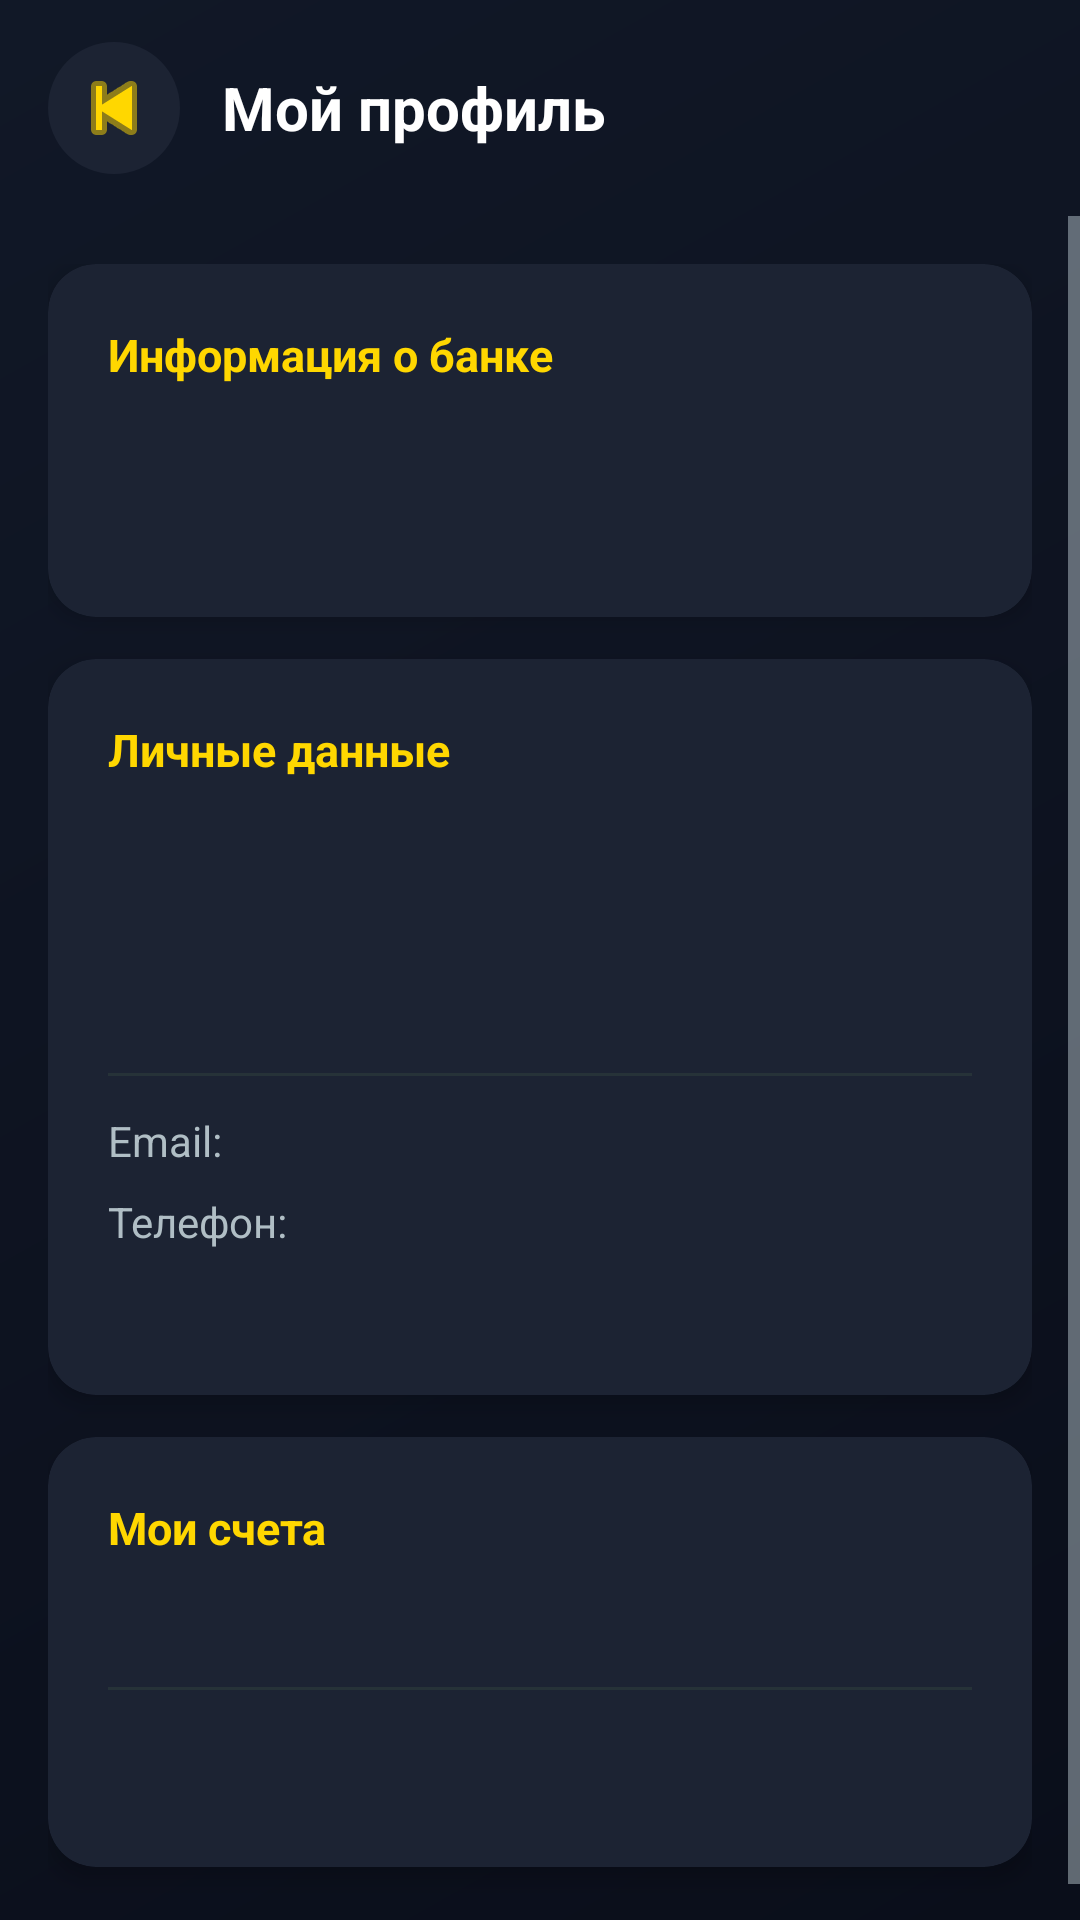

Here is an Android app screen rendered from its layout file. Give the layout XML and the strings, colors and styles it references.
<!-- AndroidManifest.xml: application theme Theme.BankApp -->
<!-- res/layout/activity_profile.xml -->
<?xml version="1.0" encoding="utf-8"?>
<LinearLayout xmlns:android="http://schemas.android.com/apk/res/android"
    xmlns:app="http://schemas.android.com/apk/res-auto"
    android:layout_width="match_parent"
    android:layout_height="match_parent"
    android:orientation="vertical"
    android:background="@drawable/bg_gradient">

    
    <LinearLayout
        android:layout_width="match_parent"
        android:layout_height="wrap_content"
        android:orientation="horizontal"
        android:paddingStart="16dp"
        android:paddingEnd="20dp"
        android:paddingTop="14dp"
        android:paddingBottom="14dp"
        android:gravity="center_vertical">

        <ImageButton
            android:id="@+id/btnProfileBack"
            android:layout_width="44dp"
            android:layout_height="44dp"
            android:src="@android:drawable/ic_media_previous"
            android:background="@drawable/btn_back"
            android:tint="@color/accent_gold"
            android:contentDescription="Назад"/>

        <TextView
            android:layout_width="0dp"
            android:layout_height="wrap_content"
            android:layout_weight="1"
            android:text="Мой профиль"
            android:textColor="@color/text_primary"
            android:textSize="20sp"
            android:textStyle="bold"
            android:layout_marginStart="14dp"/>
    </LinearLayout>

    
    <ScrollView
        android:layout_width="match_parent"
        android:layout_height="0dp"
        android:layout_weight="1"
        android:clipToPadding="false">

        <LinearLayout
            android:layout_width="match_parent"
            android:layout_height="wrap_content"
            android:orientation="vertical"
            android:padding="16dp">

            
            <androidx.cardview.widget.CardView
                android:layout_width="match_parent"
                android:layout_height="wrap_content"
                android:layout_marginBottom="14dp"
                app:cardBackgroundColor="@color/dark_card"
                app:cardCornerRadius="16dp"
                app:cardElevation="4dp">

                <LinearLayout
                    android:layout_width="match_parent"
                    android:layout_height="wrap_content"
                    android:orientation="vertical"
                    android:padding="20dp">

                    <TextView
                        android:layout_width="wrap_content"
                        android:layout_height="wrap_content"
                        android:text="Информация о банке"
                        android:textColor="@color/accent_gold"
                        android:textSize="15sp"
                        android:textStyle="bold"
                        android:layout_marginBottom="10dp"/>

                    <TextView
                        android:id="@+id/tvProfBankName"
                        android:layout_width="wrap_content"
                        android:layout_height="wrap_content"
                        android:textColor="@color/text_primary"
                        android:textSize="19sp"
                        android:textStyle="bold"/>

                    <TextView
                        android:id="@+id/tvProfBankFounded"
                        android:layout_width="wrap_content"
                        android:layout_height="wrap_content"
                        android:textColor="@color/text_secondary"
                        android:textSize="13sp"
                        android:layout_marginTop="4dp"/>
                </LinearLayout>
            </androidx.cardview.widget.CardView>

            
            <androidx.cardview.widget.CardView
                android:layout_width="match_parent"
                android:layout_height="wrap_content"
                android:layout_marginBottom="14dp"
                app:cardBackgroundColor="@color/dark_card"
                app:cardCornerRadius="16dp"
                app:cardElevation="4dp">

                <LinearLayout
                    android:layout_width="match_parent"
                    android:layout_height="wrap_content"
                    android:orientation="vertical"
                    android:padding="20dp">

                    <TextView
                        android:layout_width="wrap_content"
                        android:layout_height="wrap_content"
                        android:text="Личные данные"
                        android:textColor="@color/accent_gold"
                        android:textSize="15sp"
                        android:textStyle="bold"
                        android:layout_marginBottom="12dp"/>

                    <TextView
                        android:id="@+id/tvProfFullName"
                        android:layout_width="wrap_content"
                        android:layout_height="wrap_content"
                        android:textColor="@color/text_primary"
                        android:textSize="20sp"
                        android:textStyle="bold"/>

                    <TextView
                        android:id="@+id/tvProfUsername"
                        android:layout_width="wrap_content"
                        android:layout_height="wrap_content"
                        android:textColor="@color/text_secondary"
                        android:textSize="14sp"
                        android:layout_marginTop="4dp"/>

                    <TextView
                        android:id="@+id/tvProfRole"
                        android:layout_width="wrap_content"
                        android:layout_height="wrap_content"
                        android:textColor="@color/accent_gold"
                        android:textSize="13sp"
                        android:layout_marginTop="6dp"/>

                    <View
                        android:layout_width="match_parent"
                        android:layout_height="1dp"
                        android:background="@color/divider"
                        android:layout_marginTop="12dp"
                        android:layout_marginBottom="12dp"/>

                    <LinearLayout
                        android:layout_width="match_parent"
                        android:layout_height="wrap_content"
                        android:orientation="horizontal"
                        android:layout_marginBottom="8dp">
                        <TextView
                            android:layout_width="80dp"
                            android:layout_height="wrap_content"
                            android:text="Email:"
                            android:textColor="@color/text_secondary"
                            android:textSize="14sp"/>
                        <TextView
                            android:id="@+id/tvProfEmail"
                            android:layout_width="0dp"
                            android:layout_height="wrap_content"
                            android:layout_weight="1"
                            android:textColor="@color/text_primary"
                            android:textSize="14sp"/>
                    </LinearLayout>

                    <LinearLayout
                        android:layout_width="match_parent"
                        android:layout_height="wrap_content"
                        android:orientation="horizontal"
                        android:layout_marginBottom="8dp">
                        <TextView
                            android:layout_width="80dp"
                            android:layout_height="wrap_content"
                            android:text="Телефон:"
                            android:textColor="@color/text_secondary"
                            android:textSize="14sp"/>
                        <TextView
                            android:id="@+id/tvProfPhone"
                            android:layout_width="0dp"
                            android:layout_height="wrap_content"
                            android:layout_weight="1"
                            android:textColor="@color/text_primary"
                            android:textSize="14sp"/>
                    </LinearLayout>

                    <TextView
                        android:id="@+id/tvProfRegDate"
                        android:layout_width="wrap_content"
                        android:layout_height="wrap_content"
                        android:textColor="@color/text_hint"
                        android:textSize="12sp"
                        android:layout_marginTop="4dp"/>
                </LinearLayout>
            </androidx.cardview.widget.CardView>

            
            <androidx.cardview.widget.CardView
                android:layout_width="match_parent"
                android:layout_height="wrap_content"
                android:layout_marginBottom="14dp"
                app:cardBackgroundColor="@color/dark_card"
                app:cardCornerRadius="16dp"
                app:cardElevation="4dp">

                <LinearLayout
                    android:layout_width="match_parent"
                    android:layout_height="wrap_content"
                    android:orientation="vertical"
                    android:padding="20dp">

                    <TextView
                        android:layout_width="wrap_content"
                        android:layout_height="wrap_content"
                        android:text="Мои счета"
                        android:textColor="@color/accent_gold"
                        android:textSize="15sp"
                        android:textStyle="bold"
                        android:layout_marginBottom="12dp"/>

                    <TextView
                        android:id="@+id/tvProfAccounts"
                        android:layout_width="match_parent"
                        android:layout_height="wrap_content"
                        android:textColor="@color/text_primary"
                        android:textSize="14sp"
                        android:lineSpacingMultiplier="1.5"/>

                    <View
                        android:layout_width="match_parent"
                        android:layout_height="1dp"
                        android:background="@color/divider"
                        android:layout_marginTop="12dp"
                        android:layout_marginBottom="12dp"/>

                    <TextView
                        android:id="@+id/tvProfTotalBalance"
                        android:layout_width="wrap_content"
                        android:layout_height="wrap_content"
                        android:textColor="@color/accent_gold"
                        android:textSize="20sp"
                        android:textStyle="bold"/>
                </LinearLayout>
            </androidx.cardview.widget.CardView>

        </LinearLayout>
    </ScrollView>
</LinearLayout>
<!-- resources referenced by this layout -->
<resources>
  <color name="accent_gold">#FFD700</color>
  <color name="dark_card">#1C2333</color>
  <color name="divider">#263238</color>
  <color name="text_hint">#607D8B</color>
  <color name="text_primary">#FFFFFF</color>
  <color name="text_secondary">#B0BEC5</color>
  <!-- drawable bg_gradient (drawable) -->
  <?xml version="1.0" encoding="utf-8"?>
  <shape xmlns:android="http://schemas.android.com/apk/res/android">
      <gradient
          android:startColor="#0A0E1A"
          android:endColor="#111827"
          android:angle="135"/>
  </shape>
  <!-- drawable btn_back (drawable) -->
  <?xml version="1.0" encoding="utf-8"?>
  <selector xmlns:android="http://schemas.android.com/apk/res/android">
      <item android:state_pressed="true">
          <shape android:shape="oval">
              <solid android:color="#263238"/>
          </shape>
      </item>
      <item>
          <shape android:shape="oval">
              <solid android:color="#1C2333"/>
          </shape>
      </item>
  </selector>
  <style name="Theme.BankApp" parent="Theme.MaterialComponents.NoActionBar">
          <item name="colorPrimary">@color/accent_gold</item>
          <item name="colorPrimaryVariant">@color/accent_gold_dark</item>
          <item name="colorOnPrimary">@color/dark_bg</item>
          <item name="colorSurface">@color/dark_surface</item>
          <item name="colorOnSurface">@color/text_primary</item>
          <item name="android:windowBackground">@color/dark_bg</item>
          <item name="android:textColorPrimary">@color/text_primary</item>
          <item name="android:textColorSecondary">@color/text_secondary</item>
          
          <item name="android:windowAnimationStyle">@style/SlideAnimation</item>
      </style>
  <color name="accent_gold_dark">#B8860B</color>
  <color name="dark_bg">#0A0E1A</color>
  <color name="dark_surface">#111827</color>
  <style name="SlideAnimation" parent="@android:style/Animation.Activity">
          <item name="android:activityOpenEnterAnimation">@android:anim/slide_in_left</item>
          <item name="android:activityOpenExitAnimation">@android:anim/slide_out_right</item>
          <item name="android:activityCloseEnterAnimation">@android:anim/slide_in_left</item>
          <item name="android:activityCloseExitAnimation">@android:anim/slide_out_right</item>
      </style>
</resources>
